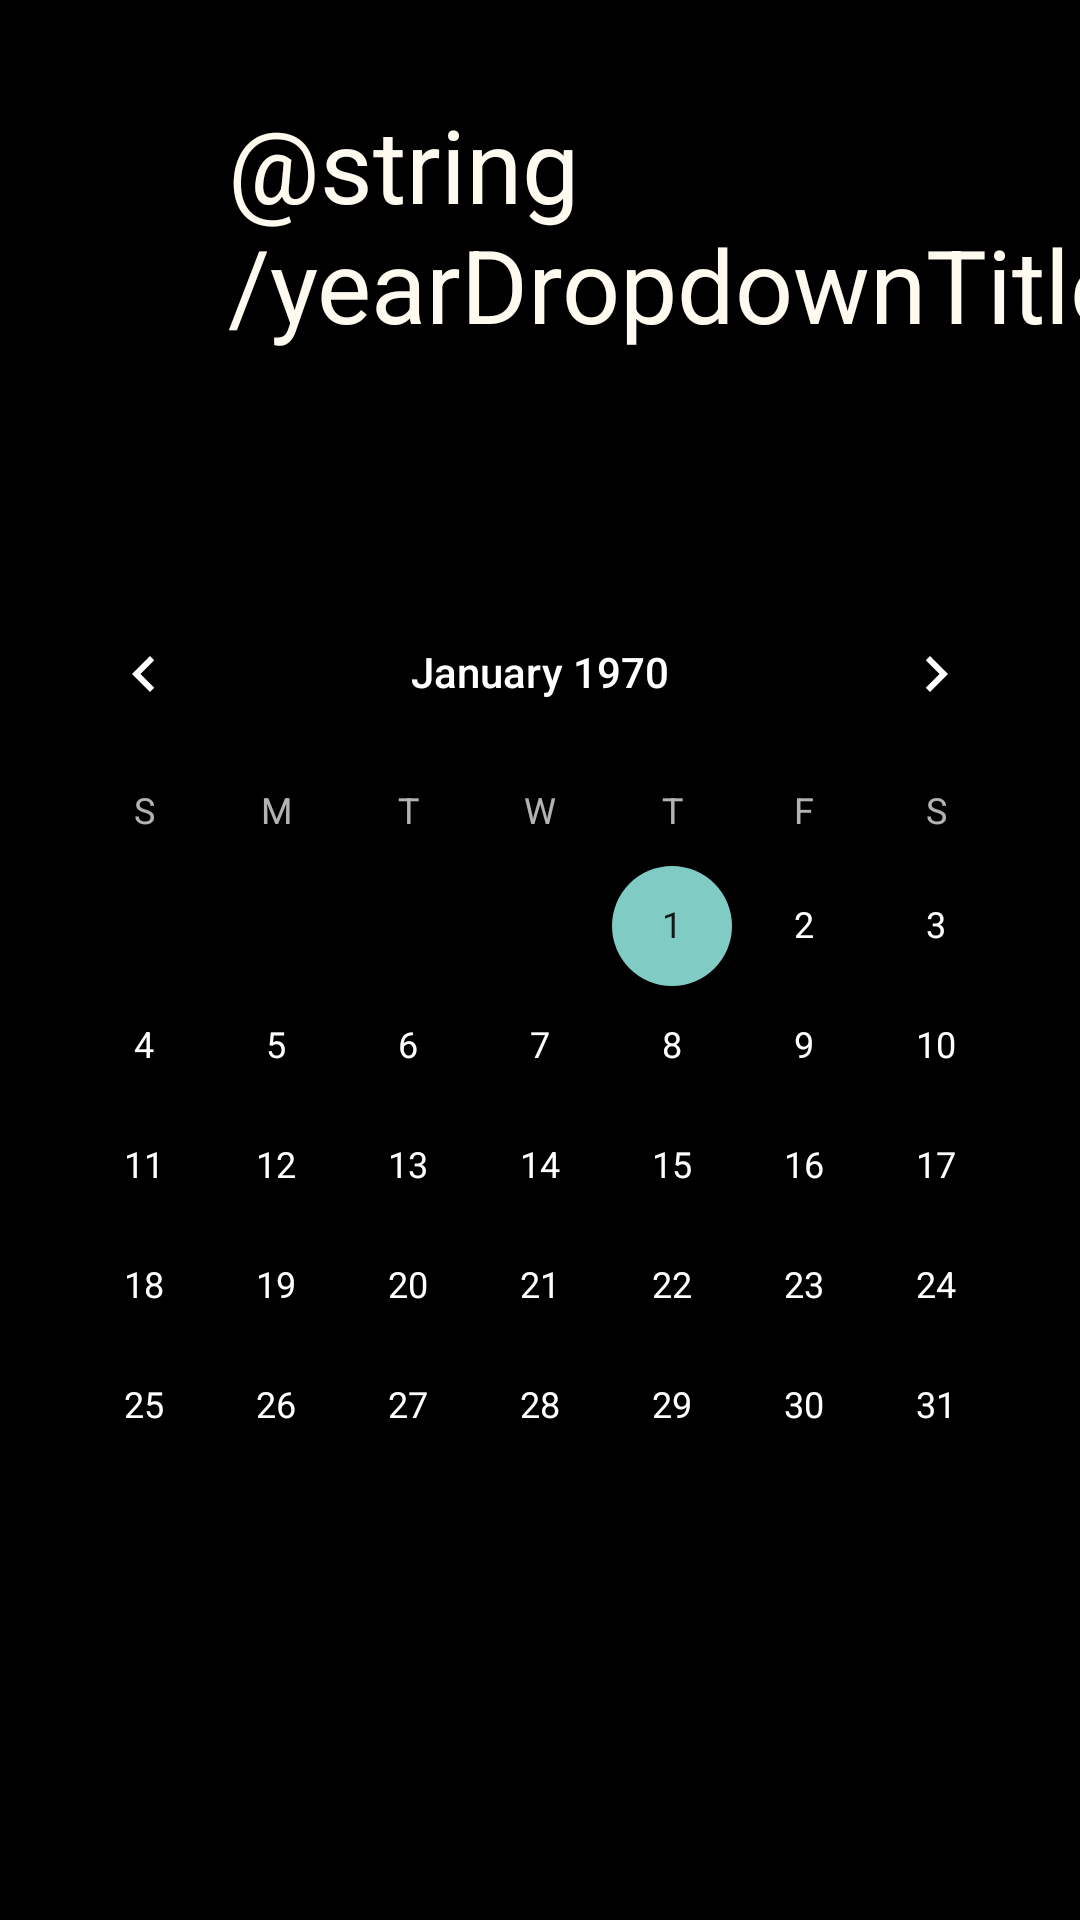

This screen was rendered from an Android layout file. Write that file and the resources it references.
<!-- AndroidManifest.xml: application theme Theme.Lawn_Companion -->
<!-- res/layout/fragment_new_cut_log.xml -->
<?xml version="1.0" encoding="utf-8"?>
<androidx.constraintlayout.widget.ConstraintLayout xmlns:android="http://schemas.android.com/apk/res/android"
    xmlns:app="http://schemas.android.com/apk/res-auto"
    xmlns:tools="http://schemas.android.com/tools"
    android:id="@+id/newCutLogConstraintLayout"
    android:layout_width="match_parent"
    android:layout_height="match_parent"
    android:background="@color/background_black"
    tools:context=".ui.NewCutLogFragment">

    <TextView
        android:id="@+id/yearDropdownTitle"
        android:layout_width="wrap_content"
        android:layout_height="wrap_content"
        android:layout_marginStart="76dp"
        android:layout_marginTop="32dp"
        android:text="@string/yearDropdownTitle"
        android:textAppearance="@style/TextAppearance.AppCompat.Display1"
        android:textColor="@color/floral_white"
        app:layout_constraintStart_toStartOf="parent"
        app:layout_constraintTop_toTopOf="parent" />

    <Spinner
        android:id="@+id/yearDropdownMenu"
        android:layout_width="166dp"
        android:layout_height="48dp"
        android:layout_marginStart="22dp"
        android:layout_marginTop="32dp"
        android:layout_marginEnd="72dp"
        android:gravity="center_horizontal"
        android:spinnerMode="dropdown"
        android:textAlignment="center"
        android:textAppearance="@style/TextAppearance.AppCompat.Medium"
        app:layout_constraintEnd_toEndOf="parent"
        app:layout_constraintStart_toEndOf="@+id/yearDropdownTitle"
        app:layout_constraintTop_toTopOf="parent" />

    <CalendarView
        android:id="@+id/calendarView"
        android:layout_width="wrap_content"
        android:layout_height="wrap_content"
        android:layout_marginTop="139dp"
        android:layout_marginBottom="177dp"
        android:selectedWeekBackgroundColor="@color/ic_launcher_background"
        app:layout_constraintBottom_toBottomOf="parent"
        app:layout_constraintEnd_toEndOf="parent"
        app:layout_constraintStart_toStartOf="parent"
        app:layout_constraintTop_toBottomOf="@+id/yearDropdownTitle" />

</androidx.constraintlayout.widget.ConstraintLayout>
<!-- resources referenced by this layout -->
<resources>
  <color name="background_black">#FF000000</color>
  <color name="floral_white">#FFFAF0</color>
  <style name="Theme.Lawn_Companion" parent="Theme.Design.NoActionBar">
          
          <item name="colorPrimary">@color/background_black</item>
          <item name="colorPrimaryVariant">@color/background_black</item>
          <item name="colorOnPrimary">@color/floral_white</item>
          
          <item name="colorSecondary">@color/teal_200</item>
          <item name="colorSecondaryVariant">@color/teal_700</item>
          <item name="colorOnSecondary">@color/background_black</item>
          
          <item name="android:statusBarColor" tools:targetApi="l">?attr/colorPrimaryVariant</item>
          <item name="android:buttonStyle">@style/DefaultButton</item>
          
      </style>
  <color name="teal_200">#FF03DAC5</color>
  <color name="teal_700">#FF018786</color>
  <style name="DefaultButton" parent="android:style/Widget.Button">
          <item name="android:textSize">28sp</item>
          <item name="android:background">@color/medium_spring_green_darker_shade</item>
          <item name="android:textColor">@color/floral_white</item>
      </style>
  <color name="medium_spring_green_darker_shade">#007d4d</color>
</resources>
